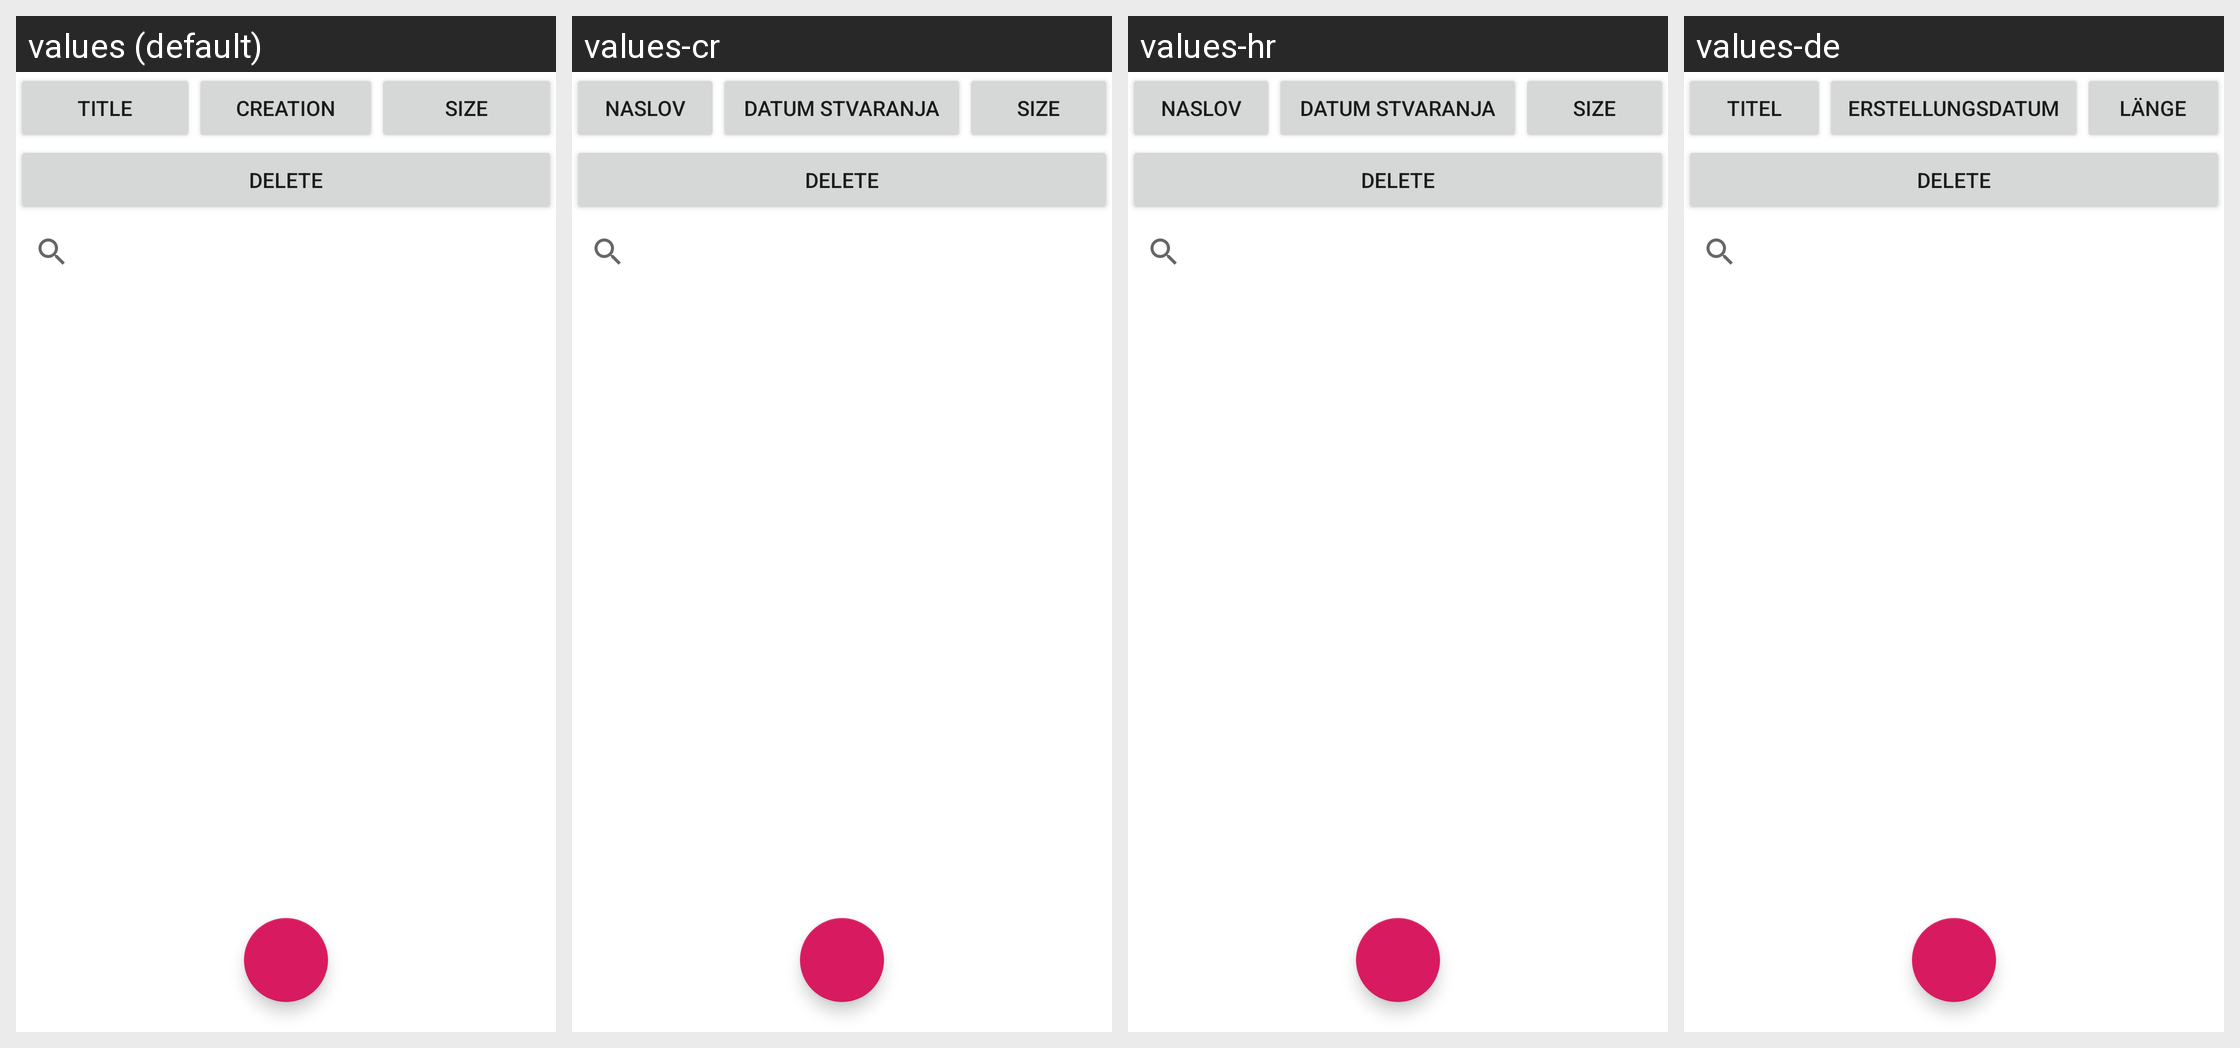

The Android screen above is rendered under several locales of the same app. Produce the string resources it draws, with the default and per-locale values.
Android screen res/layout/activity_main.xml rendered under 4 locales, left to right: values (default), values-cr, values-hr, values-de. Device: Nexus 5 (rendered at 1080×1920; each locale shown at half size, 540×960, under a caption strip naming it); theme AppTheme.
Other locales in the repository, not shown: values-de-rAT, values-en, values-es, values-it, values-sl, values-st.
Strings drawn on this screen, with the default value and each locale's value (text and hints the layout hard-codes, and strings that could not be matched under every locale, appear in the picture but are not listed):

sort_title
  values: Title
  values-cr: Naslov
  values-hr: Naslov
  values-de: Titel

sort_creationdate
  values: Creation
  values-cr: Datum stvaranja
  values-hr: Datum stvaranja
  values-de: Erstellungsdatum

sort_size
  values: Size
  values-cr: size
  values-hr: size
  values-de: Länge
